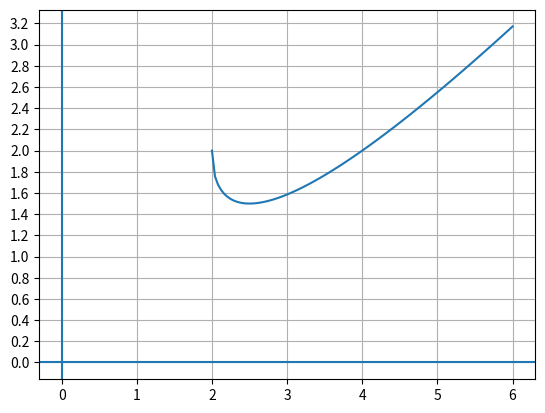

Generate this figure with matplotlib:
import matplotlib.pyplot as plt
import numpy as np

if __name__ == '__main__':
    print("Oppgave 1")

    x = np.linspace(2, 6, num=100)

    fx = []
    for i in range(len(x)):
        fx.append(x[i] - np.sqrt((2 * x[i]) - 4))

    plt.plot(x, fx)
    plt.gca().yaxis.set_major_locator(plt.MultipleLocator(0.2))
    plt.grid()
    plt.axvline()
    plt.axhline()
    plt.show()
